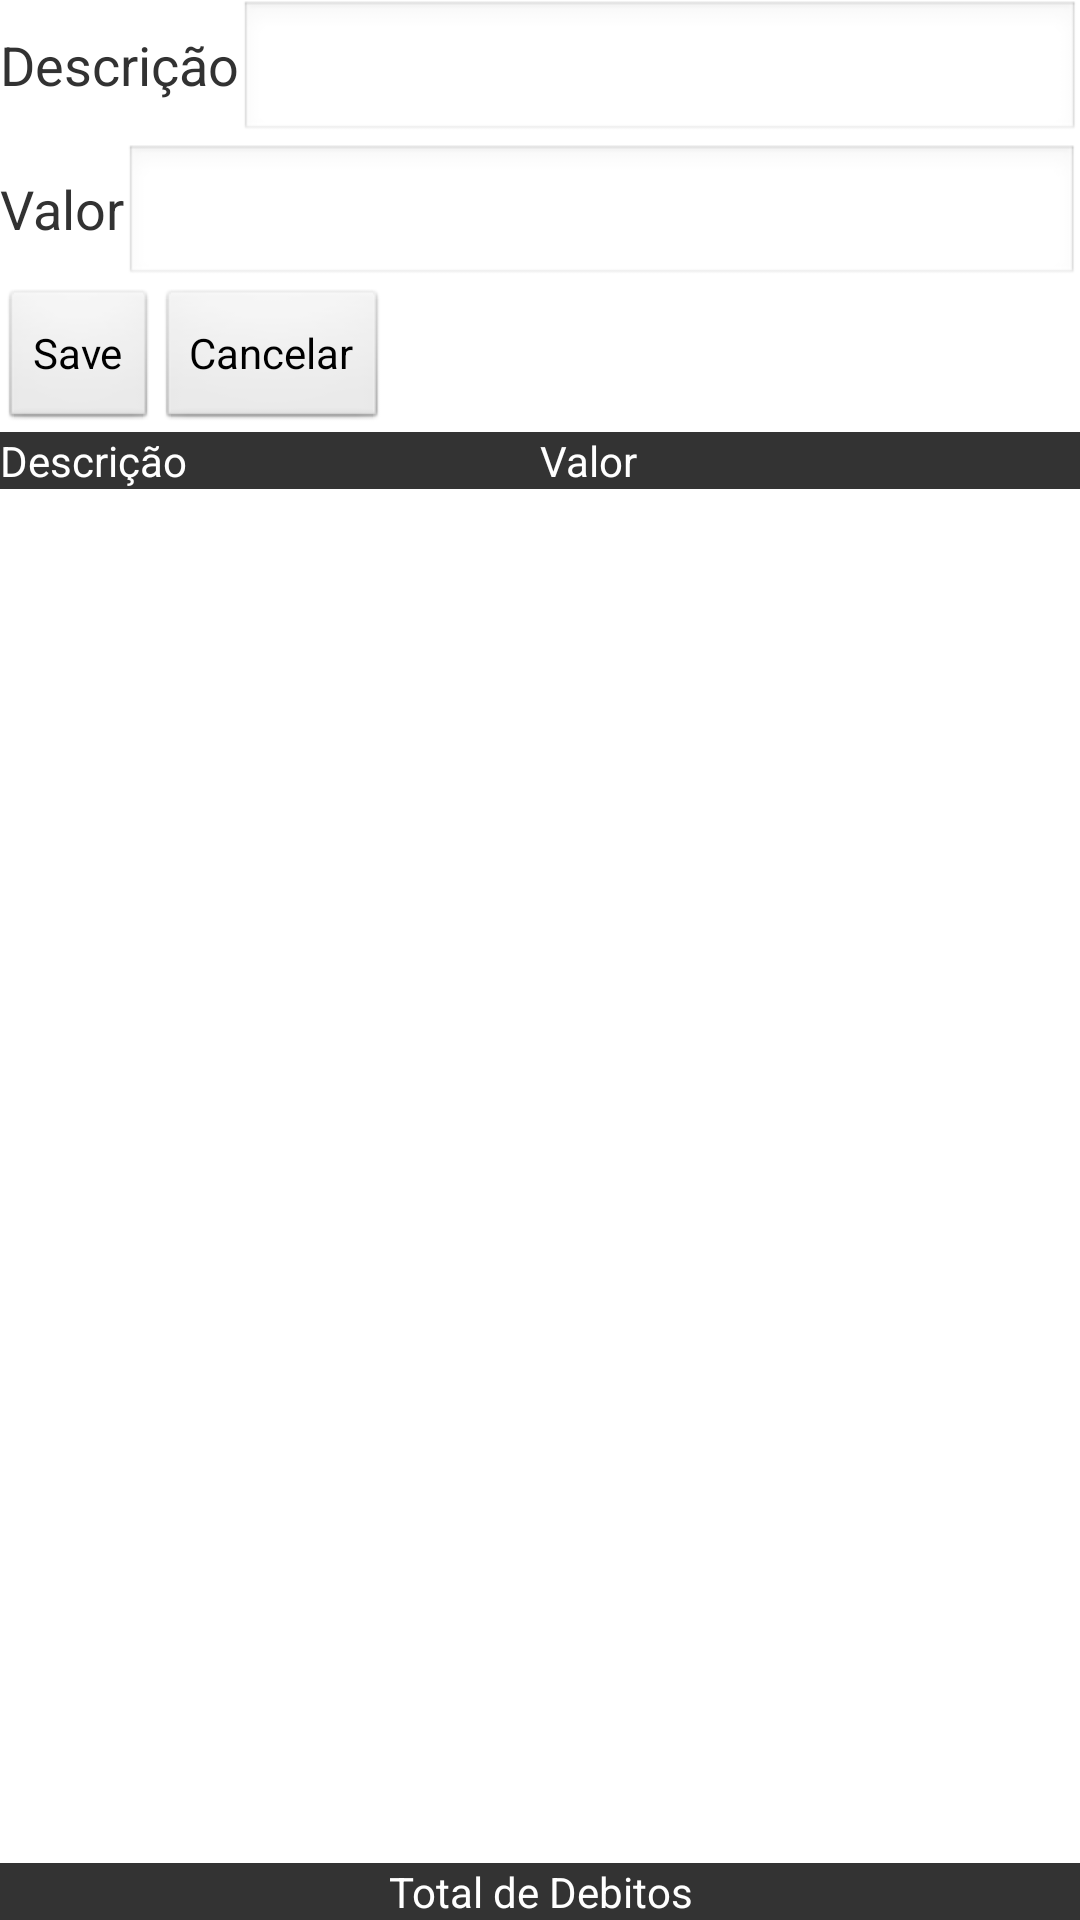

The Android layout XML behind this screen, and the referenced resources:
<!-- AndroidManifest.xml: application theme AppTheme -->
<!-- res/layout/creditoactivity.xml -->
<?xml version="1.0" encoding="utf-8"?>
<RelativeLayout xmlns:android="http://schemas.android.com/apk/res/android"
    android:layout_width="match_parent"
    android:layout_height="match_parent" >
   
    
    <RelativeLayout
        android:id="@+id/header"               
        android:layout_width="match_parent"
        android:layout_height="wrap_content"
        android:layout_alignParentTop="true">
        
        <LinearLayout
            android:id="@+id/dadosDescricao"
	        android:layout_width="fill_parent"
	        android:layout_height="wrap_content">
	        
	        
	        <TextView
	            android:id="@+id/lblDescricao"    
	            android:text="Descrição"        
	            android:textSize="18sp"
	            android:layout_width="wrap_content"
	            android:layout_height="wrap_content" />
	
	        <EditText
	            android:id="@+id/txtDescricao"	            
	            android:layout_width="match_parent"
	            android:layout_height="wrap_content" />
        </LinearLayout>
        
        <LinearLayout
            android:id="@+id/lblValor" 
	        android:layout_width="fill_parent"
	        android:layout_height="wrap_content"
	        android:layout_below="@+id/dadosDescricao" >        
        	 
	        <TextView
	            android:id="@+id/lblValor"
	            android:text="Valor"
	            android:textSize="18sp"	            
	            android:layout_width="wrap_content"
	            android:layout_height="wrap_content" />
	
	        <EditText
	            android:id="@+id/txtValor"
	            android:layout_width="fill_parent"
	            android:layout_height="wrap_content" 
	            android:inputType="numberDecimal"/>
        </LinearLayout>
             
	    <LinearLayout
	        android:id="@+id/dadosBotoes"
	        android:layout_width="wrap_content"
	        android:layout_height="wrap_content"
	        android:layout_below="@+id/lblValor" >
            
            <Button
                android:id="@+id/btnSaveCredito"
                android:layout_width="wrap_content"
                android:layout_height="wrap_content"
                android:text="Save" />

            <Button
                android:id="@+id/btnCancelarCredito"
                android:layout_width="wrap_content"
                android:layout_height="wrap_content"
                android:text="Cancelar" />
	    </LinearLayout>
	    
	    <LinearLayout
	        android:id="@+id/cabecalhoGrid"
	        android:layout_width="fill_parent"
	        android:layout_height="wrap_content"
	        android:layout_below="@+id/dadosBotoes" >
            
            <TextView
	            android:id="@+id/lblGridDescricao"
	            android:text="Descrição"
	            android:textSize="14sp"
	            android:textColor="@android:color/primary_text_dark"
	            android:background="#333333"
	            android:layout_width="0dp"
                android:layout_weight="1"	            
	            android:layout_height="wrap_content" />
            
            <TextView
	            android:id="@+id/lblGridValor"
	            android:text="Valor"
	            android:textSize="14sp"
	            android:textColor="@android:color/primary_text_dark"
	            android:background="#333333"
	            android:layout_width="0dp"
                android:layout_weight="1"
	            android:layout_height="wrap_content" />
        </LinearLayout>    
    </RelativeLayout>    
    
    
    <RelativeLayout
        android:id="@+id/content"
        android:layout_width="fill_parent"
        android:layout_height="fill_parent"
        android:layout_above="@+id/footer"
        android:layout_below="@+id/header"
        android:gravity="center" >
	    	    
        <GridView 
		    android:id="@+id/gridList"
		    android:layout_width="fill_parent" 
		    android:layout_height="wrap_content"
		    android:numColumns="2"/>             
    </RelativeLayout>
    
    
    <RelativeLayout
        android:id="@+id/footer"               
        android:layout_width="match_parent"
        android:layout_height="wrap_content"
        android:layout_alignParentBottom="true">  
              
        <TextView
	        android:id="@+id/txtTotalCreditos"	        
	        android:layout_width="match_parent"
	        android:layout_height="wrap_content"
	        android:text="Total de Debitos"
	        android:background="#333333"        	        
	        android:textColor="@android:color/primary_text_dark"
	        android:gravity="center_horizontal" />        
    </RelativeLayout>
        
</RelativeLayout>
<!-- resources referenced by this layout -->
<resources>
  <style name="AppTheme" parent="AppBaseTheme">
          
      </style>
  <style name="AppBaseTheme" parent="android:Theme.Light">
          
      </style>
</resources>
